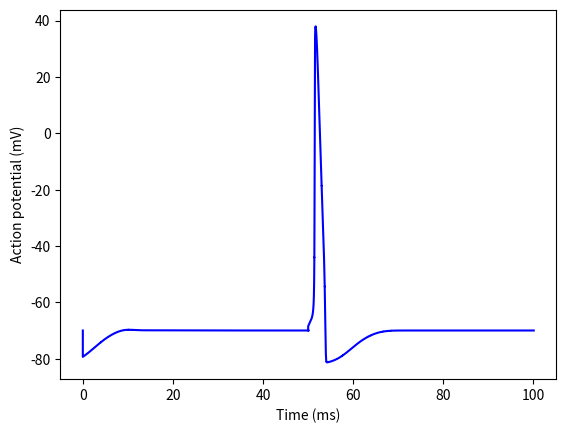

The matplotlib source for this figure:
import numpy as np
from scipy.integrate import odeint
import matplotlib.pyplot as plt
from scipy.special import exprel
from math import floor


class Neuron:
    def __init__(self):
        # Our constants for the diff. equations
        self.EL = 10.613
        self.ENa = 115
        self.EK = -12
        self.gL = 0.3
        self.gNa = 120
        self.gK = 36

        # Initial conditions
        self.v = 0
        self.h = 1
        self.m = 0
        self.n = .5
        self.C = 1e-6
        self.R = 35.4
        self.varr = None
        self.tarr = [0]

    def f_alphan(self, v):
        return 0.01 * 10 / exprel((-v + 10) / 10)

    def f_alpham(self, v):
        return 0.1 * 10 / exprel((-v + 25) / 10)

    def f_alphah(self, v):
        return 0.07 * np.exp(-v / 20)

    def f_betan(self, v):
        return 0.125 * np.exp(-v / 80)

    def f_betam(self, v):
        return 4 * np.exp(-v / 18)

    def f_betah(self, v):
        return 1 / (np.exp((-v + 30) / 10) + 1)

    def f(self, init, t):
        n = init[0]
        m = init[1]
        h = init[2]
        v = init[3]

        dndt = self.f_alphan(v) * (1 - n) - self.f_betan(v) * n
        dmdt = self.f_alpham(v) * (1 - m) - self.f_betam(v) * m
        dhdt = self.f_alphah(v) * (1 - h) - self.f_betah(v) * h
        dvdt = (1/self.C) * (self.I + self.gK * n**4 * (self.EK-v) + self.gNa * m**3 * h * (self.ENa-v) + self.gL * (self.EL-v))
        self.n = n
        self.m = m
        self.h = h
        self.v = v
        self.varr.append(v)
        self.tarr.append(t)
        return [dndt, dmdt, dhdt, dvdt]

    def run(self, time_length, current_start):
        new_start_time = int(floor(self.tarr[-1]))
        print(new_start_time)
        time_region = np.linspace(new_start_time, time_length, 1000).tolist()
        self.varr = [self.v]
        self.tarr = [time_region[0]]
        self.I = current_start

        odeint(self.f, [self.n, self.m, self.h, self.v], time_region)
        return self.varr, self.tarr

    def plot_graph(self, time_points, array):
        plt.plot(time_points, array, 'b', linewidth=1.5)
        plt.xlabel('Time (ms)')
        plt.ylabel('Action potential (mV)')
        plt.show()


neuron = Neuron()
time_sets = [np.linspace(0, 50, 1000).tolist(), np.linspace(50, 53, 1000).tolist(), np.linspace(53, 100, 1000).tolist()]
run1, tarr1 = neuron.run(50, 0)
run2, tarr2 = neuron.run(53, 1)
run3, tarr3 = neuron.run(100, 0)

neuron.plot_graph(tarr1 + tarr2 + tarr3, [x - 70 for x in run1 + run2 + run3])
